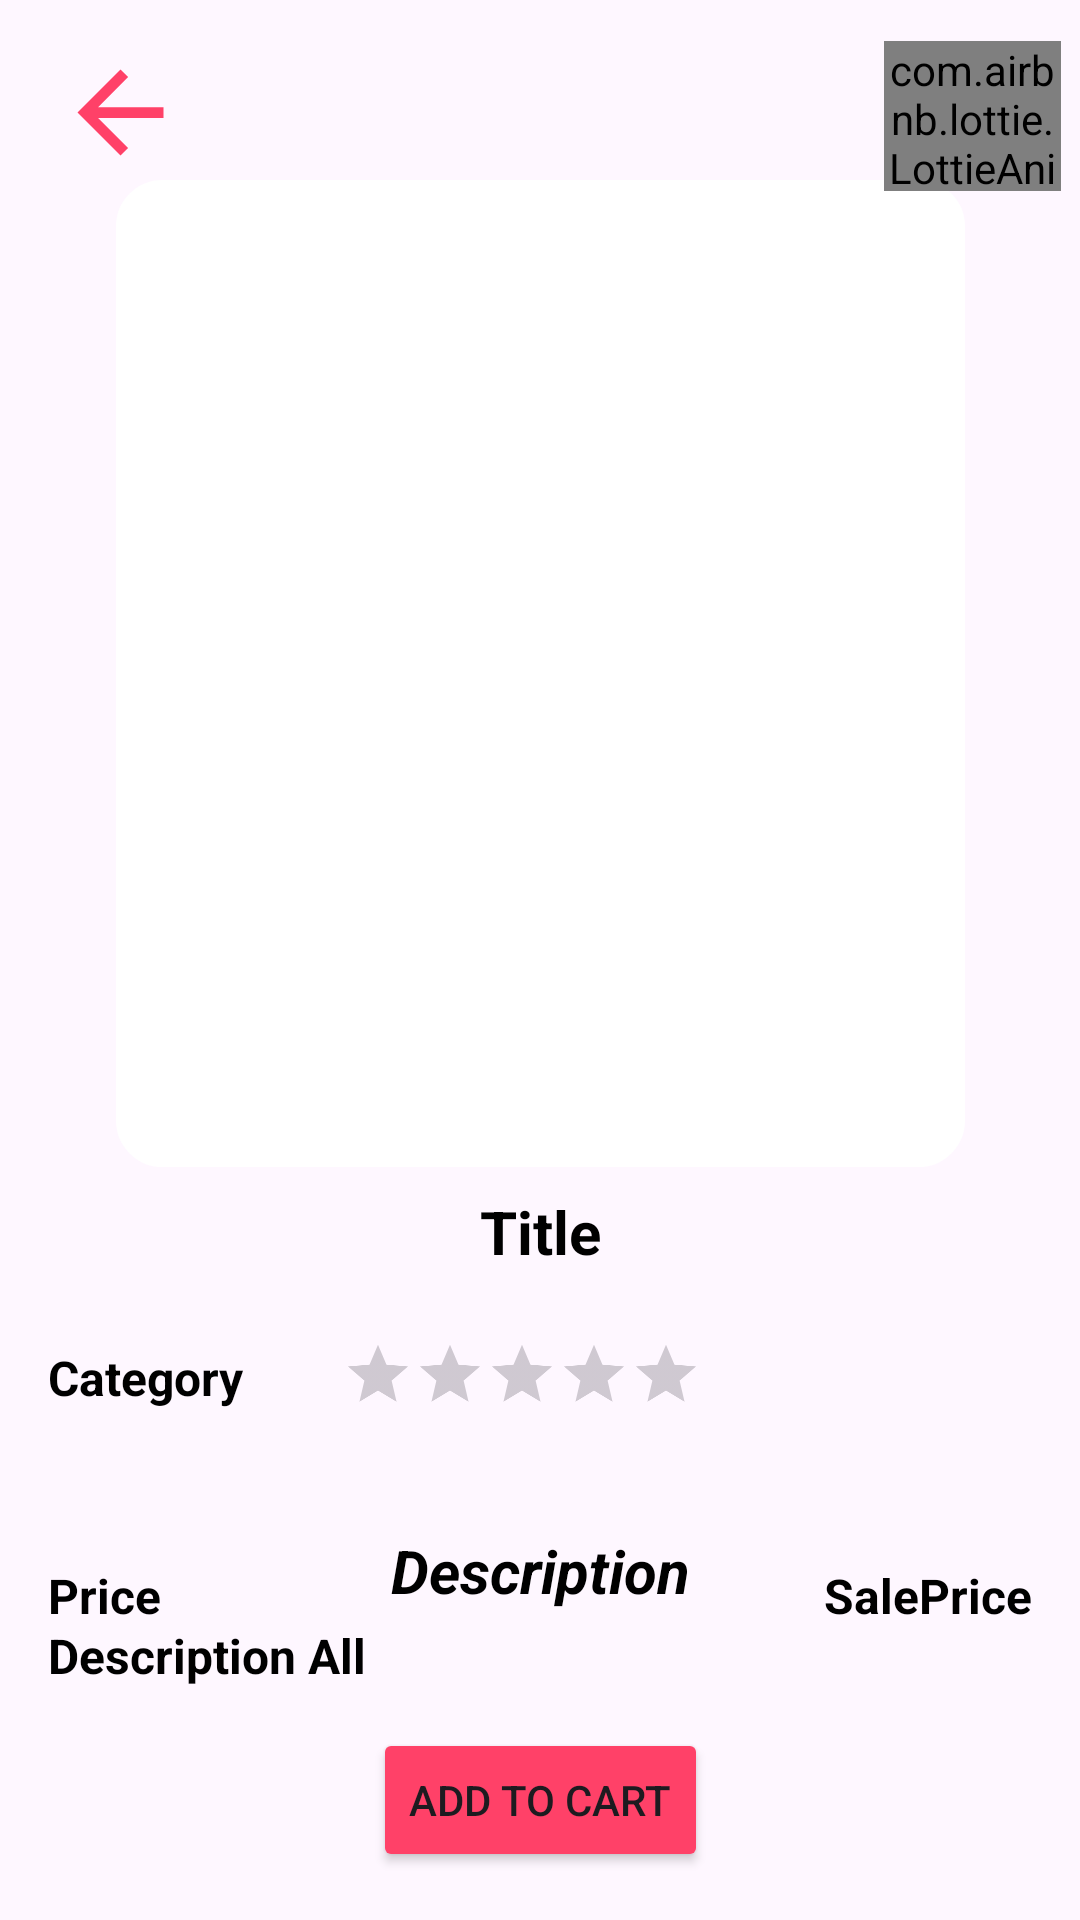

Here is an Android app screen rendered from its layout file. Give the layout XML and the strings, colors and styles it references.
<!-- AndroidManifest.xml: application theme Theme.FProjectSB -->
<!-- res/layout/fragment_detail.xml -->
<?xml version="1.0" encoding="utf-8"?>
<androidx.constraintlayout.widget.ConstraintLayout xmlns:android="http://schemas.android.com/apk/res/android"
    xmlns:app="http://schemas.android.com/apk/res-auto"
    xmlns:tools="http://schemas.android.com/tools"
    android:id="@+id/ConstraintLayout"
    android:layout_width="match_parent"
    android:layout_height="match_parent"
    tools:context=".ui.detail.DetailFragment">

    <ImageView
        android:id="@+id/iv_product"
        android:layout_width="283dp"
        android:layout_height="329dp"
        android:layout_marginTop="60dp"
        android:background="@drawable/round_outline"
        app:layout_constraintEnd_toEndOf="parent"
        app:layout_constraintHorizontal_bias="0.5"
        app:layout_constraintStart_toStartOf="parent"
        app:layout_constraintTop_toTopOf="parent"
        tools:src="@tools:sample/avatars" />

    <RatingBar
        android:id="@+id/ratingBar"
        android:layout_width="wrap_content"
        android:layout_height="wrap_content"
        android:layout_marginTop="8dp"
        android:backgroundTint="@color/pink"
        android:isIndicator="false"
        android:scaleX=".5"
        android:scaleY=".5"
        app:layout_constraintEnd_toEndOf="parent"
        app:layout_constraintHorizontal_bias="0.45"
        app:layout_constraintStart_toStartOf="parent"
        app:layout_constraintTop_toBottomOf="@+id/tv_title" />

    <TextView
        android:id="@+id/tv_price"
        android:layout_width="wrap_content"
        android:layout_height="wrap_content"
        android:layout_marginStart="16dp"
        android:layout_marginTop="32dp"
        android:text="Price"
        android:textColor="@color/black"
        android:textColorHint="@color/gray"
        android:textStyle="bold"
        android:textSize="16sp"
        app:layout_constraintBottom_toTopOf="@+id/tv_category"
        app:layout_constraintStart_toStartOf="parent"
        app:layout_constraintTop_toBottomOf="@+id/ratingBar"
        app:layout_constraintVertical_bias="0.0" />

    <TextView
        android:id="@+id/tv_category"
        android:layout_width="wrap_content"
        android:layout_height="wrap_content"
        android:layout_marginStart="16dp"
        android:layout_marginBottom="40dp"
        android:text="Category"
        android:textColor="@color/black"
        android:textColorHint="@color/gray"
        android:textStyle="bold"
        android:textSize="16sp"
        app:layout_constraintBottom_toTopOf="@+id/tv_description"
        app:layout_constraintStart_toStartOf="parent" />

    <TextView
        android:id="@+id/tv_title"
        android:layout_width="wrap_content"
        android:layout_height="wrap_content"
        android:layout_marginTop="8dp"
        android:layout_marginBottom="8dp"
        android:text="Title"
        android:textSize="20sp"
        android:textColor="@color/black"
        android:textColorHint="@color/gray"
        android:textStyle="bold"
        app:layout_constraintBottom_toTopOf="@+id/ratingBar"
        app:layout_constraintEnd_toEndOf="parent"
        app:layout_constraintHorizontal_bias="0.5"
        app:layout_constraintStart_toStartOf="parent"
        app:layout_constraintTop_toBottomOf="@+id/iv_product"
        app:layout_constraintVertical_bias="0.6" />

    <TextView
        android:id="@+id/tv_SalePrice"
        android:layout_width="wrap_content"
        android:layout_height="wrap_content"
        android:layout_marginTop="32dp"
        android:layout_marginEnd="16dp"
        android:text="SalePrice"
        android:textColor="@color/black"
        android:textColorHint="@color/gray"
        android:textStyle="bold"
        android:textSize="16sp"
        app:layout_constraintBottom_toBottomOf="parent"
        app:layout_constraintEnd_toEndOf="parent"
        app:layout_constraintTop_toBottomOf="@+id/ratingBar"
        app:layout_constraintVertical_bias="0.0" />

    <TextView
        android:id="@+id/tv_description_all"
        android:layout_width="wrap_content"
        android:layout_height="wrap_content"
        android:layout_marginStart="16dp"
        android:layout_marginTop="4dp"
        android:text="Description All"
        android:textColor="@color/black"
        android:textColorHint="@color/gray"
        android:textStyle="bold"
        android:textSize="16sp"
        app:layout_constraintBottom_toTopOf="@+id/btn_addCart"
        app:layout_constraintStart_toStartOf="parent"
        app:layout_constraintTop_toBottomOf="@+id/tv_description"
        app:layout_constraintVertical_bias="0.0" />

    <TextView
        android:id="@+id/tv_description"
        android:layout_width="wrap_content"
        android:layout_height="wrap_content"
        android:text="Description"
        android:textSize="20sp"
        android:textColor="@color/black"
        android:textColorHint="@color/gray"
        android:textStyle="bold|italic"
        app:layout_constraintBottom_toTopOf="@+id/btn_addCart"
        app:layout_constraintEnd_toEndOf="parent"
        app:layout_constraintStart_toStartOf="parent"
        app:layout_constraintTop_toBottomOf="@+id/ratingBar"
        app:layout_constraintVertical_bias="0.35" />

    <Button
        android:id="@+id/btn_addCart"
        android:layout_width="wrap_content"
        android:layout_height="wrap_content"
        android:layout_marginStart="160dp"
        android:layout_marginEnd="160dp"
        android:layout_marginBottom="16dp"
        android:backgroundTint="@color/pink"
        android:text="Add To Cart"
        app:layout_constraintBottom_toBottomOf="parent"
        app:layout_constraintEnd_toEndOf="parent"
        app:layout_constraintHorizontal_bias="0.5"
        app:layout_constraintStart_toStartOf="parent" />

    <ImageView
        android:id="@+id/iv_back"
        android:layout_width="48dp"
        android:layout_height="43dp"
        android:layout_marginStart="16dp"
        android:layout_marginTop="16dp"
        android:src="@drawable/back"
        app:layout_constraintStart_toStartOf="parent"
        app:layout_constraintTop_toTopOf="parent" />

    <com.airbnb.lottie.LottieAnimationView
        android:id="@+id/lottieFavorite"
        android:layout_width="59dp"
        android:layout_height="50dp"
        app:layout_constraintBottom_toBottomOf="parent"
        app:layout_constraintEnd_toEndOf="parent"
        app:layout_constraintHorizontal_bias="0.979"
        app:layout_constraintStart_toStartOf="parent"
        app:layout_constraintTop_toTopOf="parent"
        app:layout_constraintVertical_bias="0.023"
        app:lottie_autoPlay="true"
        app:lottie_rawRes="@raw/lottiepinkheart"
        tools:ignore="MissingConstraints" />

</androidx.constraintlayout.widget.ConstraintLayout>
<!-- resources referenced by this layout -->
<resources>
  <color name="black">#FF000000</color>
  <color name="gray">#E7E7E7</color>
  <color name="pink">#FF4168 </color>
  <!-- drawable back (drawable) -->
  <vector android:autoMirrored="true" android:height="24dp"
      android:tint="#FF4168" android:viewportHeight="24"
      android:viewportWidth="24" android:width="24dp" xmlns:android="http://schemas.android.com/apk/res/android">
      <path android:fillColor="@android:color/white" android:pathData="M20,11H7.83l5.59,-5.59L12,4l-8,8 8,8 1.41,-1.41L7.83,13H20v-2z"/>
  </vector>
  <!-- drawable round_outline (drawable) -->
  <?xml version="1.0" encoding="utf-8"?>
  <shape
      xmlns:android="http://schemas.android.com/apk/res/android"
      android:shape="rectangle">
      <corners
          android:radius="15dp" />
      
      <stroke
          android:width="1dp"
          android:color="#FFFFFF" />
      
      <solid
          android:color="#FFFFFF" />
  </shape>
  <style name="Theme.FProjectSB" parent="Base.Theme.FProjectSB" />
  <style name="Base.Theme.FProjectSB" parent="Theme.Material3.DayNight.NoActionBar">
          <item name="android:statusBarColor">
              @android:color/transparent
          </item>
      </style>
</resources>
